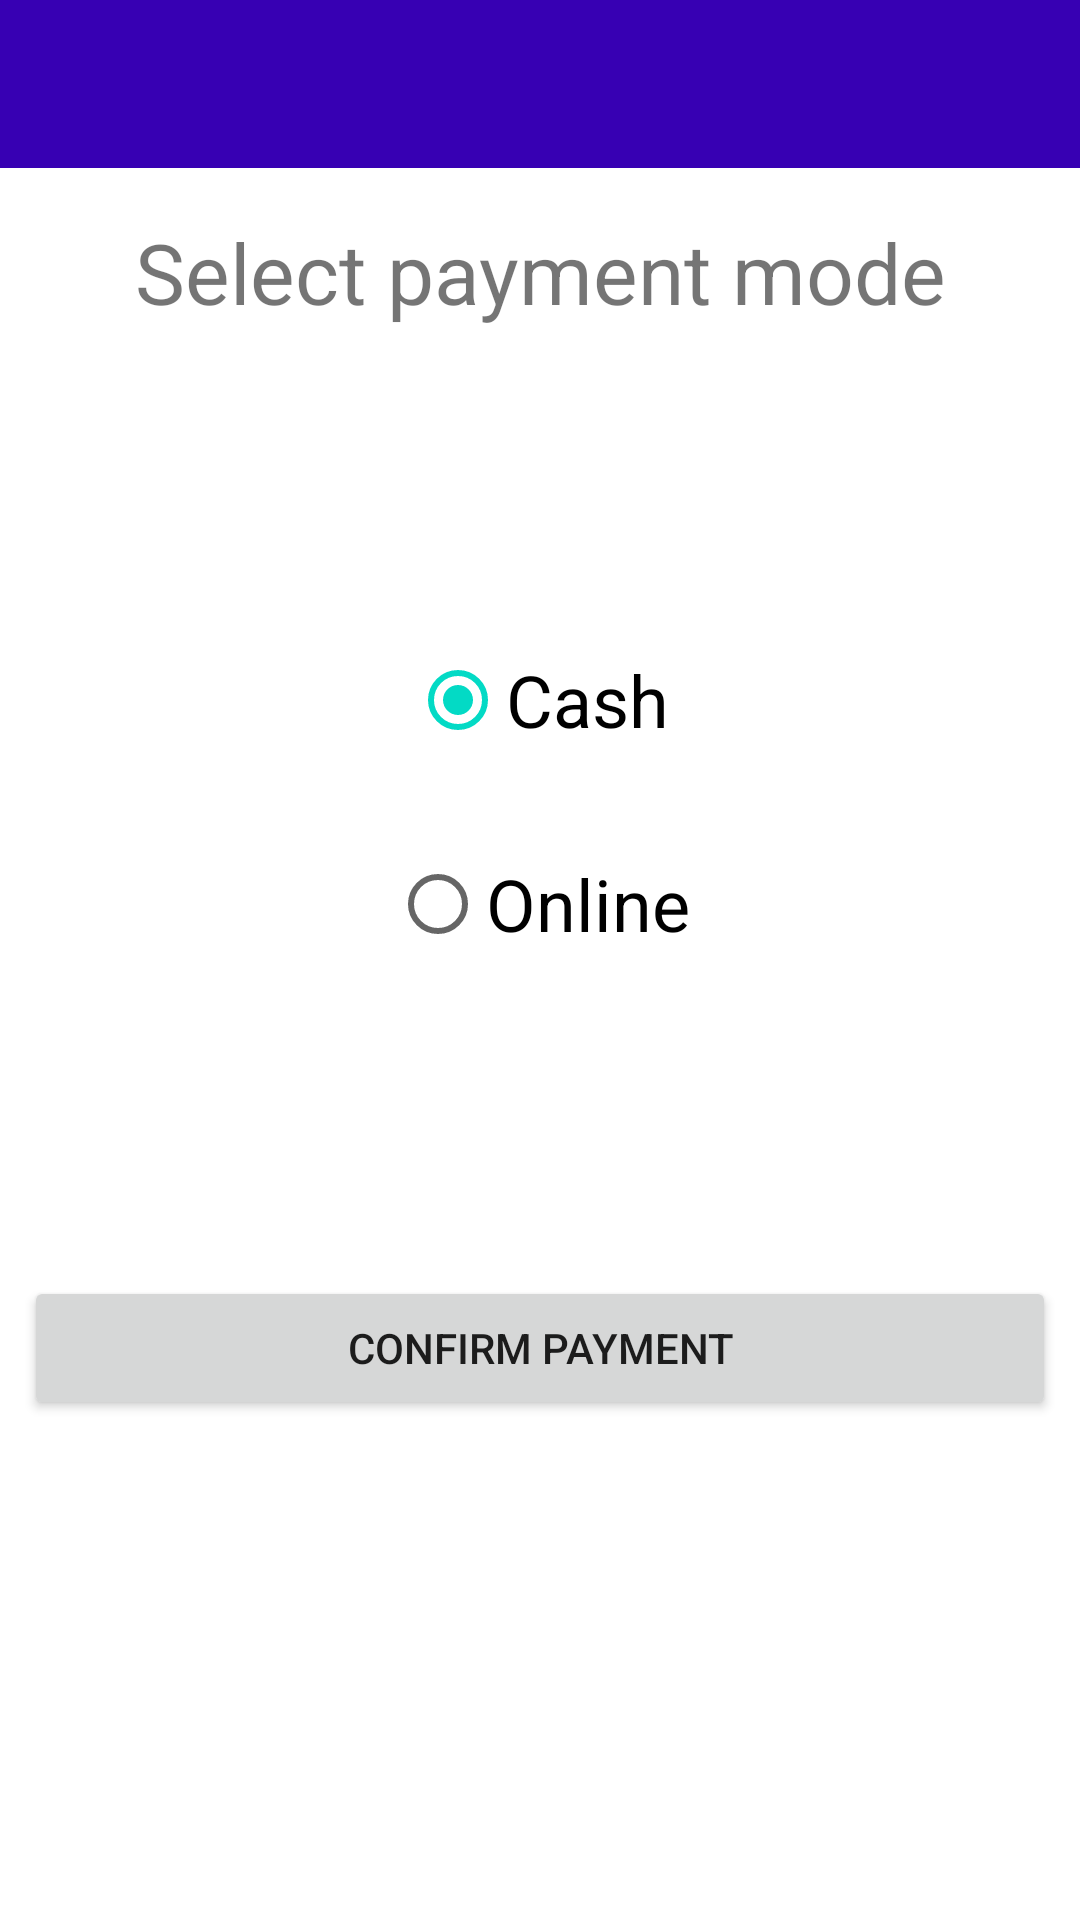

Write the Android layout XML for this screen, with the resource values it uses.
<!-- AndroidManifest.xml: application theme Theme.FetchProductAssignment -->
<!-- res/layout/activity_payment.xml -->
<LinearLayout xmlns:android="http://schemas.android.com/apk/res/android"
    android:layout_width="match_parent"
    android:layout_height="match_parent"
    android:orientation="vertical">

    <include layout="@layout/custom_app_bar" />

    <TextView
        android:layout_width="match_parent"
        android:layout_height="wrap_content"
        android:layout_marginTop="16dp"
        android:gravity="center"
        android:text="Select payment mode"
        android:textSize="28sp" />

    <RadioGroup
        android:id="@+id/radio_group_payment_mode"
        android:layout_width="match_parent"
        android:layout_height="wrap_content"
        android:layout_marginTop="100dp"
        android:gravity="center_horizontal">

        <RadioButton
            android:id="@+id/radio_button_cash"
            android:layout_width="wrap_content"
            android:layout_height="wrap_content"
            android:layout_marginBottom="20dp"
            android:checked="true"
            android:text="Cash"
            android:textSize="24sp" />

        <RadioButton
            android:id="@+id/radio_button_online"
            android:layout_width="wrap_content"
            android:layout_height="wrap_content"
            android:text="Online"
            android:textSize="24sp" />
    </RadioGroup>

    <Button
        android:id="@+id/button_confirm_payment"
        android:layout_width="match_parent"
        android:layout_height="wrap_content"
        android:layout_marginLeft="8dp"
        android:layout_marginTop="100dp"
        android:layout_marginRight="8dp"
        android:padding="8dp"
        android:text="Confirm Payment" />
</LinearLayout>
<!-- res/layout/custom_app_bar.xml (included above) -->
<?xml version="1.0" encoding="utf-8"?>
<androidx.appcompat.widget.Toolbar xmlns:android="http://schemas.android.com/apk/res/android"
    xmlns:app="http://schemas.android.com/apk/res-auto"
    android:id="@+id/custom_app_bar"
    android:layout_width="match_parent"
    android:layout_height="wrap_content"
    android:background="@color/design_default_color_primary_variant"
    android:theme="@style/Theme.MaterialComponents.DayNight.DarkActionBar"
    app:titleTextColor="@color/white">

</androidx.appcompat.widget.Toolbar>
<!-- resources referenced by this layout -->
<resources>
  <style name="Theme.FetchProductAssignment" parent="Theme.MaterialComponents.Light.NoActionBar">
          
          <item name="colorPrimary">@color/purple_500</item>
          <item name="colorPrimaryVariant">@color/purple_700</item>
          <item name="colorOnPrimary">@color/white</item>
          
          <item name="colorSecondary">@color/teal_200</item>
          <item name="colorSecondaryVariant">@color/teal_700</item>
          <item name="colorOnSecondary">@color/black</item>
          
          <item name="android:statusBarColor" tools:targetApi="l">?attr/colorPrimaryVariant</item>
          
      </style>
  <!-- not gathered from this repository: default colours our renderer supplied (Android Studio template values) -->
  <color name="purple_500">#FF6200EE</color>
  <color name="purple_700">#FF3700B3</color>
  <color name="teal_200">#FF03DAC5</color>
  <color name="teal_700">#FF018786</color>
  <color name="black">#FF000000</color>
  <color name="white">#FFFFFFFF</color>
</resources>
